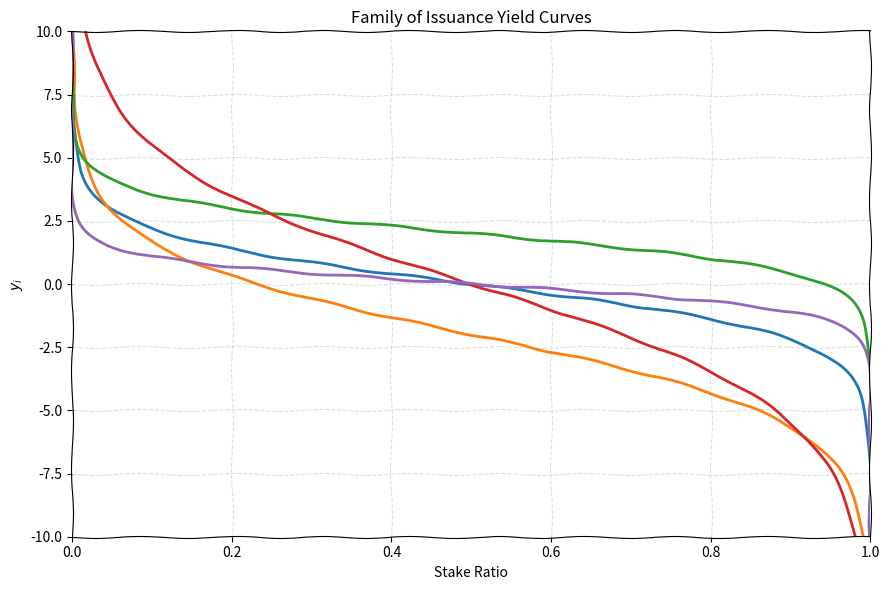

Source code (Python):
import numpy as np
import matplotlib.pyplot as plt
import matplotlib as mpl

def logistic_decreasing(x, x0=0.0, k=1.0):
    return 1.0 / (1.0 + np.exp(k * (x - x0)))

# Apply a global "sketch" effect: (scale, length, randomness)
mpl.rcParams["path.sketch"] = (1.0, 100.0, 2.0)

param_sets = [
    (0.0, 1.0),
    (-2.0, 0.6),
    (2.0, 1.4),
    (0.0, 0.4),
    (0.0, 2.0),
]

x = np.linspace(-20, 20, 2000)

plt.figure(figsize=(9, 6))
for (x0, k) in param_sets:
    y = logistic_decreasing(x, x0=x0, k=k)
    plt.plot(y, x, linewidth=2.0, )

plt.xlim(0, 1)
plt.ylim(-10, 10)
plt.xlabel(r"Stake Ratio")
plt.ylabel(r"$y_i$")
plt.title(r"Family of Issuance Yield Curves")
plt.grid(True, linestyle="--", alpha=0.4)
plt.tight_layout()
outpath = "./issuance_yield_family_handdrawn.png"
plt.savefig(outpath, dpi=160)
plt.show()
